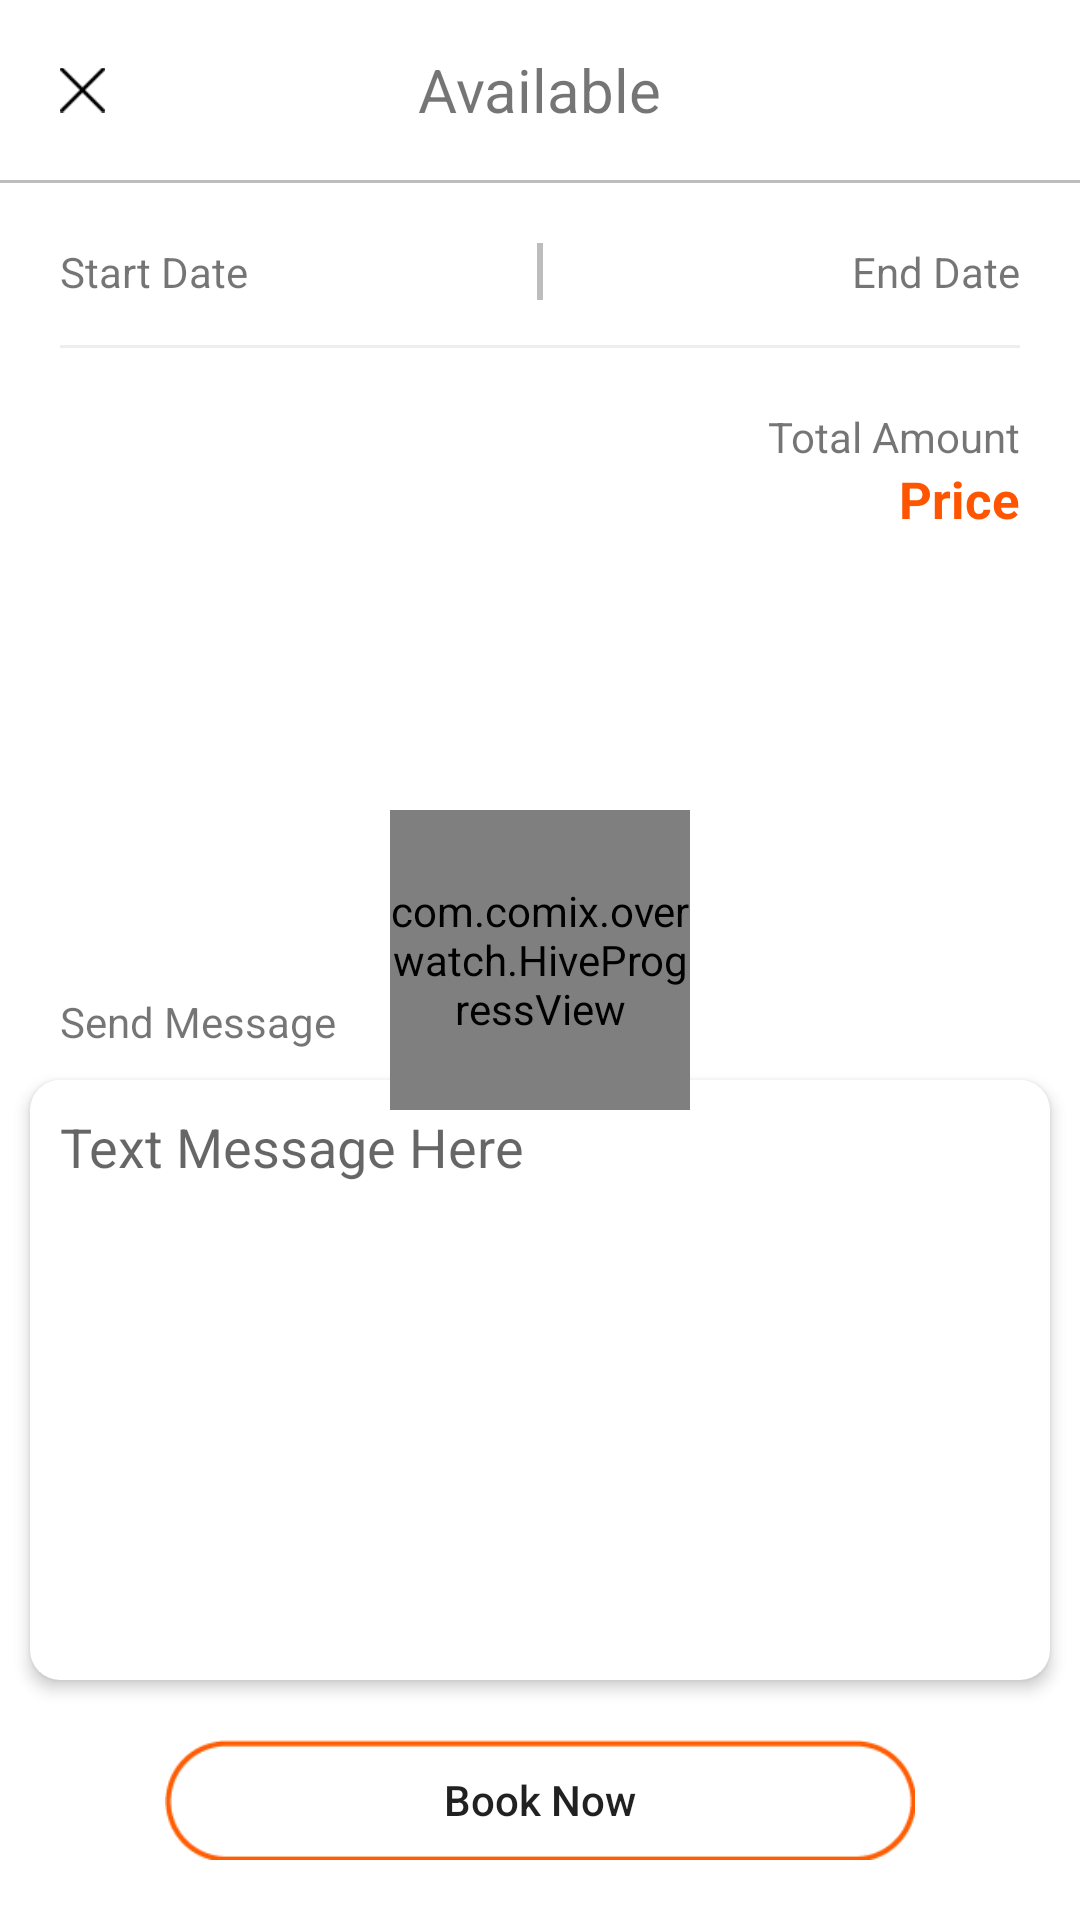

Write the Android layout XML for this screen, with the resource values it uses.
<!-- AndroidManifest.xml: application theme AppTheme -->
<!-- res/layout/fragment_message.xml -->
<?xml version="1.0" encoding="utf-8"?>
<RelativeLayout xmlns:android="http://schemas.android.com/apk/res/android"
    xmlns:tools="http://schemas.android.com/tools"
    android:layout_width="match_parent"
    android:layout_height="match_parent"
    xmlns:app="http://schemas.android.com/apk/res-auto"
    android:background="#fff"
    android:orientation="vertical"
    tools:context=".Activities.Fragment.BookingFragment">

    <FrameLayout
        android:layout_width="match_parent"
        android:layout_height="match_parent">
    <LinearLayout
    android:layout_width="match_parent"
    android:layout_height="match_parent"
    android:orientation="vertical">
    <RelativeLayout
        android:layout_width="match_parent"
        android:layout_height="60sp"
        android:id="@+id/ll1">

        <ImageView
            android:id="@+id/ivBackMessageBooking"
            android:layout_width="15sp"
            android:layout_height="20sp"
            android:layout_centerVertical="true"
            android:layout_gravity="center"
            android:layout_marginLeft="20sp"
            android:src="@drawable/close" />

        <TextView
            android:layout_width="wrap_content"
            android:layout_height="wrap_content"
            android:layout_centerInParent="true"
            android:layout_gravity="center"
            android:text="Available"
            android:textSize="20sp" />

    </RelativeLayout>
    <View
        android:layout_width="match_parent"
        android:layout_height="1sp"
        android:id="@+id/v1"
        android:layout_below="@+id/ll1"
        android:background="#BDBDBD"/>
    <LinearLayout
        android:id="@+id/l2"
        android:layout_width="match_parent"
        android:layout_height="wrap_content"
        android:layout_below="@+id/v1"
        android:layout_marginTop="20sp"
        android:layout_marginLeft="20sp"
        android:layout_marginRight="20sp"
        android:orientation="horizontal">
        <LinearLayout
            android:layout_width="0sp"
            android:layout_weight="0.4"
            android:layout_height="wrap_content"
            android:gravity="start"
            android:orientation="vertical">
            <TextView
                android:id="@+id/tvStime"
                android:visibility="gone"
                android:layout_width="wrap_content"
                android:layout_height="wrap_content"
                android:text="6:00"/>
            <TextView
                android:id="@+id/tvSDate"
                android:layout_width="wrap_content"
                android:layout_height="wrap_content"
                android:text="Start Date"/>
        </LinearLayout>
        <View
            android:layout_width="2sp"
            android:layout_height="match_parent"
            android:background="@color/graycolor"/>

        <LinearLayout
            android:layout_width="0sp"
            android:layout_weight="0.4"
            android:gravity="right"
            android:layout_height="wrap_content"
            android:orientation="vertical">
            <TextView
                android:id="@+id/tvEtime"
                android:layout_width="wrap_content"
                android:layout_height="wrap_content"
                android:visibility="gone"
                android:text="6:00"/>
            <TextView
                android:id="@+id/tvEdate"
                android:layout_width="wrap_content"
                android:layout_height="wrap_content"
                android:text="End Date"/>
        </LinearLayout>
    </LinearLayout>
    <View
        android:layout_width="match_parent"
        android:layout_height="1sp"
        android:id="@+id/v2"
        android:layout_below="@+id/l2"
        android:background="#eee"
        android:layout_marginTop="15sp"
        android:layout_marginLeft="20sp"
        android:layout_marginRight="20sp" />
    <LinearLayout
        android:layout_width="wrap_content"
        android:layout_height="wrap_content"
        android:layout_below="@+id/v2"
        android:layout_margin="20sp"
        android:layout_gravity="right"
        android:layout_alignParentRight="true"
        android:orientation="vertical">
        <TextView
            android:layout_width="wrap_content"
            android:layout_height="wrap_content"
            android:text="Total Amount"/>
    <TextView
        android:id="@+id/tvAmount"
        android:layout_width="wrap_content"
        android:layout_height="wrap_content"
        android:textColor="@color/orangecolor"
        android:textSize="17sp"
        android:layout_gravity="right"
        android:textStyle="bold"
        android:text="Price"/>
    </LinearLayout>
    <LinearLayout
        android:layout_width="match_parent"
        android:layout_height="match_parent"
        android:layout_alignParentBottom="true"
        android:gravity="bottom"
        android:orientation="vertical">

        <TextView
            android:id="@+id/t1"
            android:layout_width="wrap_content"
            android:layout_height="wrap_content"
            android:layout_marginLeft="20sp"
            android:text="Send Message" />
        <android.support.v7.widget.CardView
            android:layout_width="match_parent"
            android:layout_height="wrap_content"
            android:layout_margin="10sp"
            android:id="@+id/c1"
            android:layout_below="@+id/t1"
            app:cardCornerRadius="10dp"
            app:cardElevation="3dp">
            <EditText
                android:id="@+id/etMessageBoat"
                android:layout_width="match_parent"
                android:layout_height="200sp"
                android:hint="Text Message Here"
                android:gravity="start"
                android:background="@null"
                android:padding="10sp"/>
        </android.support.v7.widget.CardView>
        <Button
            android:id="@+id/btnBookBoat"
            android:layout_width="250sp"
            android:layout_height="40sp"
            android:layout_gravity="center"
            android:layout_marginTop="10sp"
            android:foreground="@drawable/ripple_effect_orange"
            android:layout_centerInParent="true"
            android:layout_marginBottom="20sp"
            android:background="@drawable/orangeroundboundry"
            android:text="Book Now"
            android:textAllCaps="false"
            />
    </LinearLayout>
</LinearLayout>
        <com.comix.overwatch.HiveProgressView
            android:id="@+id/progressMessage"
            xmlns:app="http://schemas.android.com/apk/res-auto"
            android:layout_width="100dp"
            android:layout_height="100dp"
            android:layout_gravity="center"
            app:hive_animDuration="5000"
            app:hive_color="@color/colorAccent"
            app:hive_maxAlpha="255"
            app:hive_rainbow="false"
            app:hive_cornerRadius="20"
            app:hive_shrink="true"
            />
    </FrameLayout>
</RelativeLayout>
<!-- resources referenced by this layout -->
<resources>
  <color name="colorAccent">#ff5500</color>
  <color name="graycolor">#BDBDBD</color>
  <color name="orangecolor">#ff5500</color>
  <!-- drawable close: png bitmap (drawable, 460 bytes) -->
  <!-- drawable orangeroundboundry: png bitmap (drawable, 963 bytes) -->
  <!-- drawable ripple_effect_orange (drawable) -->
  <?xml version="1.0" encoding="utf-8"?>
  <ripple xmlns:android="http://schemas.android.com/apk/res/android"
      xmlns:tools="http://schemas.android.com/tools"
      android:color="#eee"
      tools:targetApi="lollipop">
      <item android:id="@android:id/mask">
          <shape android:shape="rectangle">
              <solid android:color="#FFAB80" />
              <corners
                  android:topLeftRadius="100dp"
                  android:topRightRadius="100dp"
                  android:bottomLeftRadius="100dp"
                  android:bottomRightRadius="100dp"
                  />
  
              <padding
                  android:left="0dp"
                  android:top="0dp"
                  android:right="0dp"
                  android:bottom="0dp"
                  />
              <size
                  android:width="100dp"
                  android:height="100dp"
                  />
              <stroke
                  android:width="3dp"
                  android:color="#fff"
                  />
          </shape>
      </item>
  </ripple>
  <style name="AppTheme" parent="Theme.AppCompat.Light.DarkActionBar">
          
          <item name="colorPrimary">@color/colorPrimary</item>
          <item name="colorPrimaryDark">@color/colorPrimaryDark</item>
          <item name="colorAccent">@color/colorAccent</item>
      </style>
  <color name="colorPrimary">#fff</color>
  <color name="colorPrimaryDark">#2c83db</color>
</resources>
